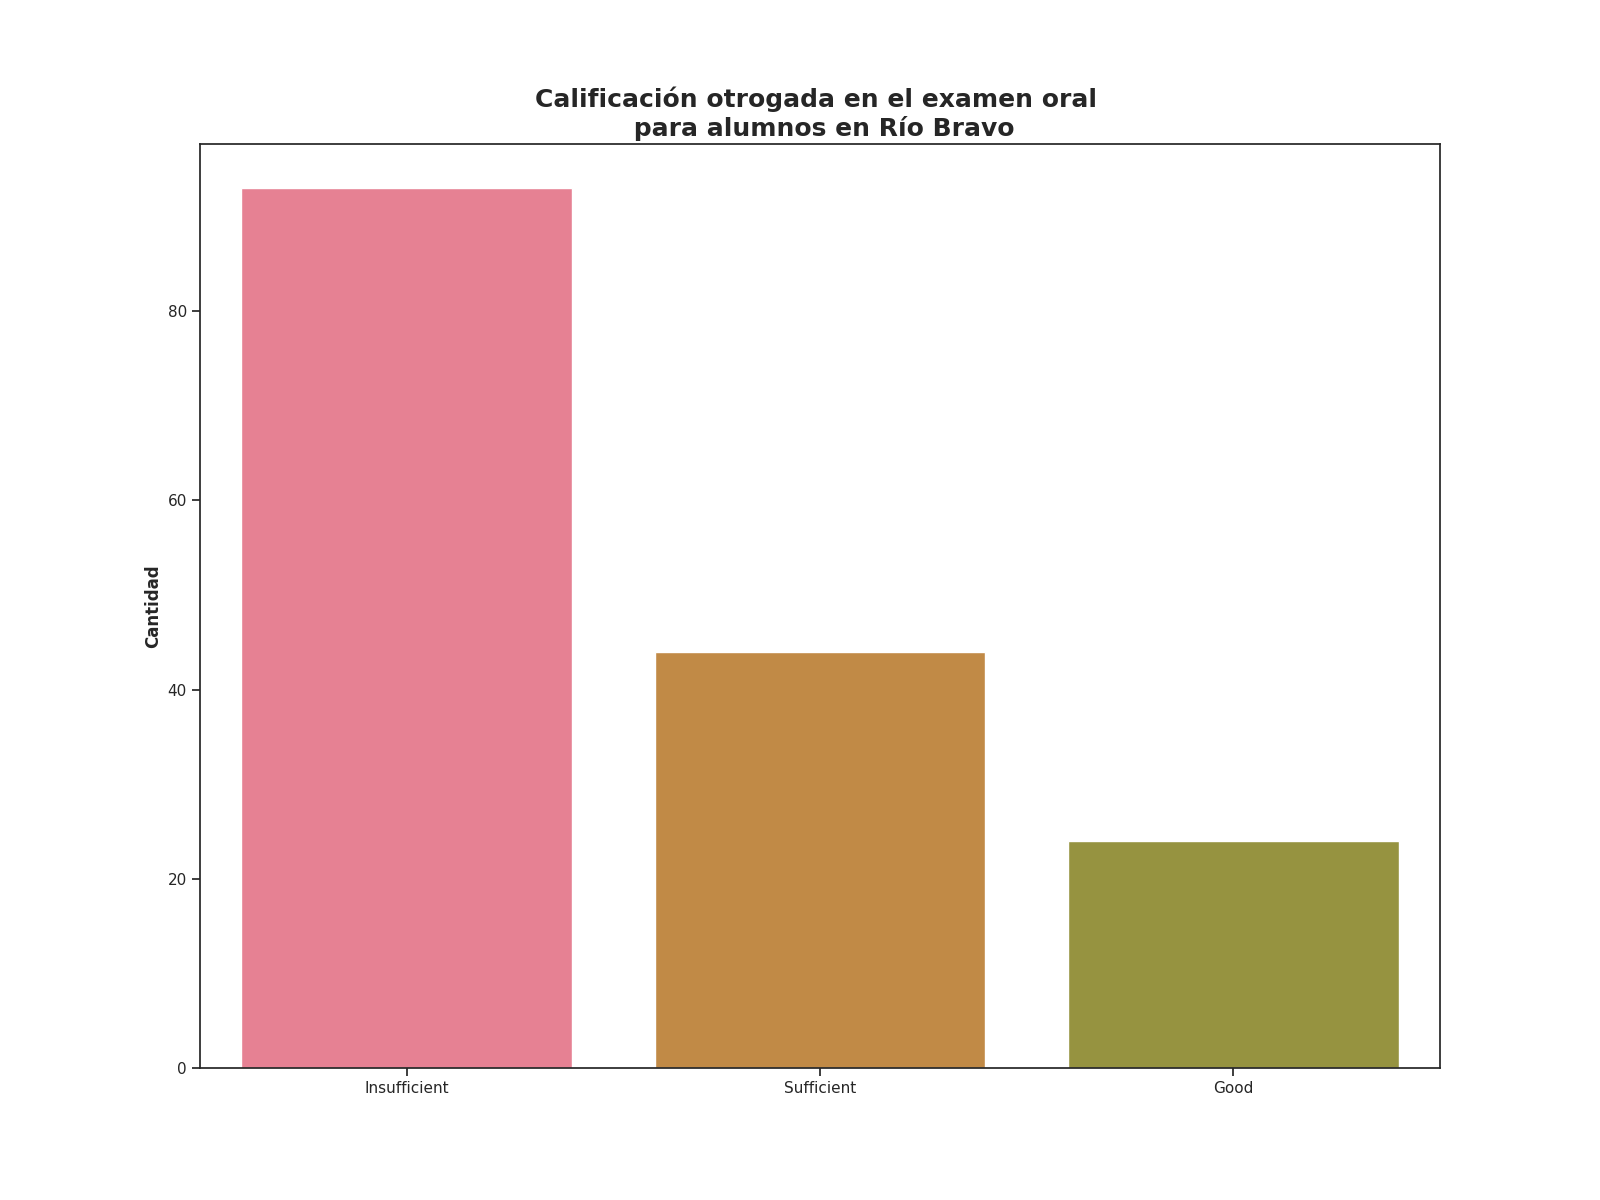

The data file committed next to this chart (first rows):
Calificación de examen oral, Alumnos con esta evalución
Insufficient, 93
Sufficient, 44
Good, 24
